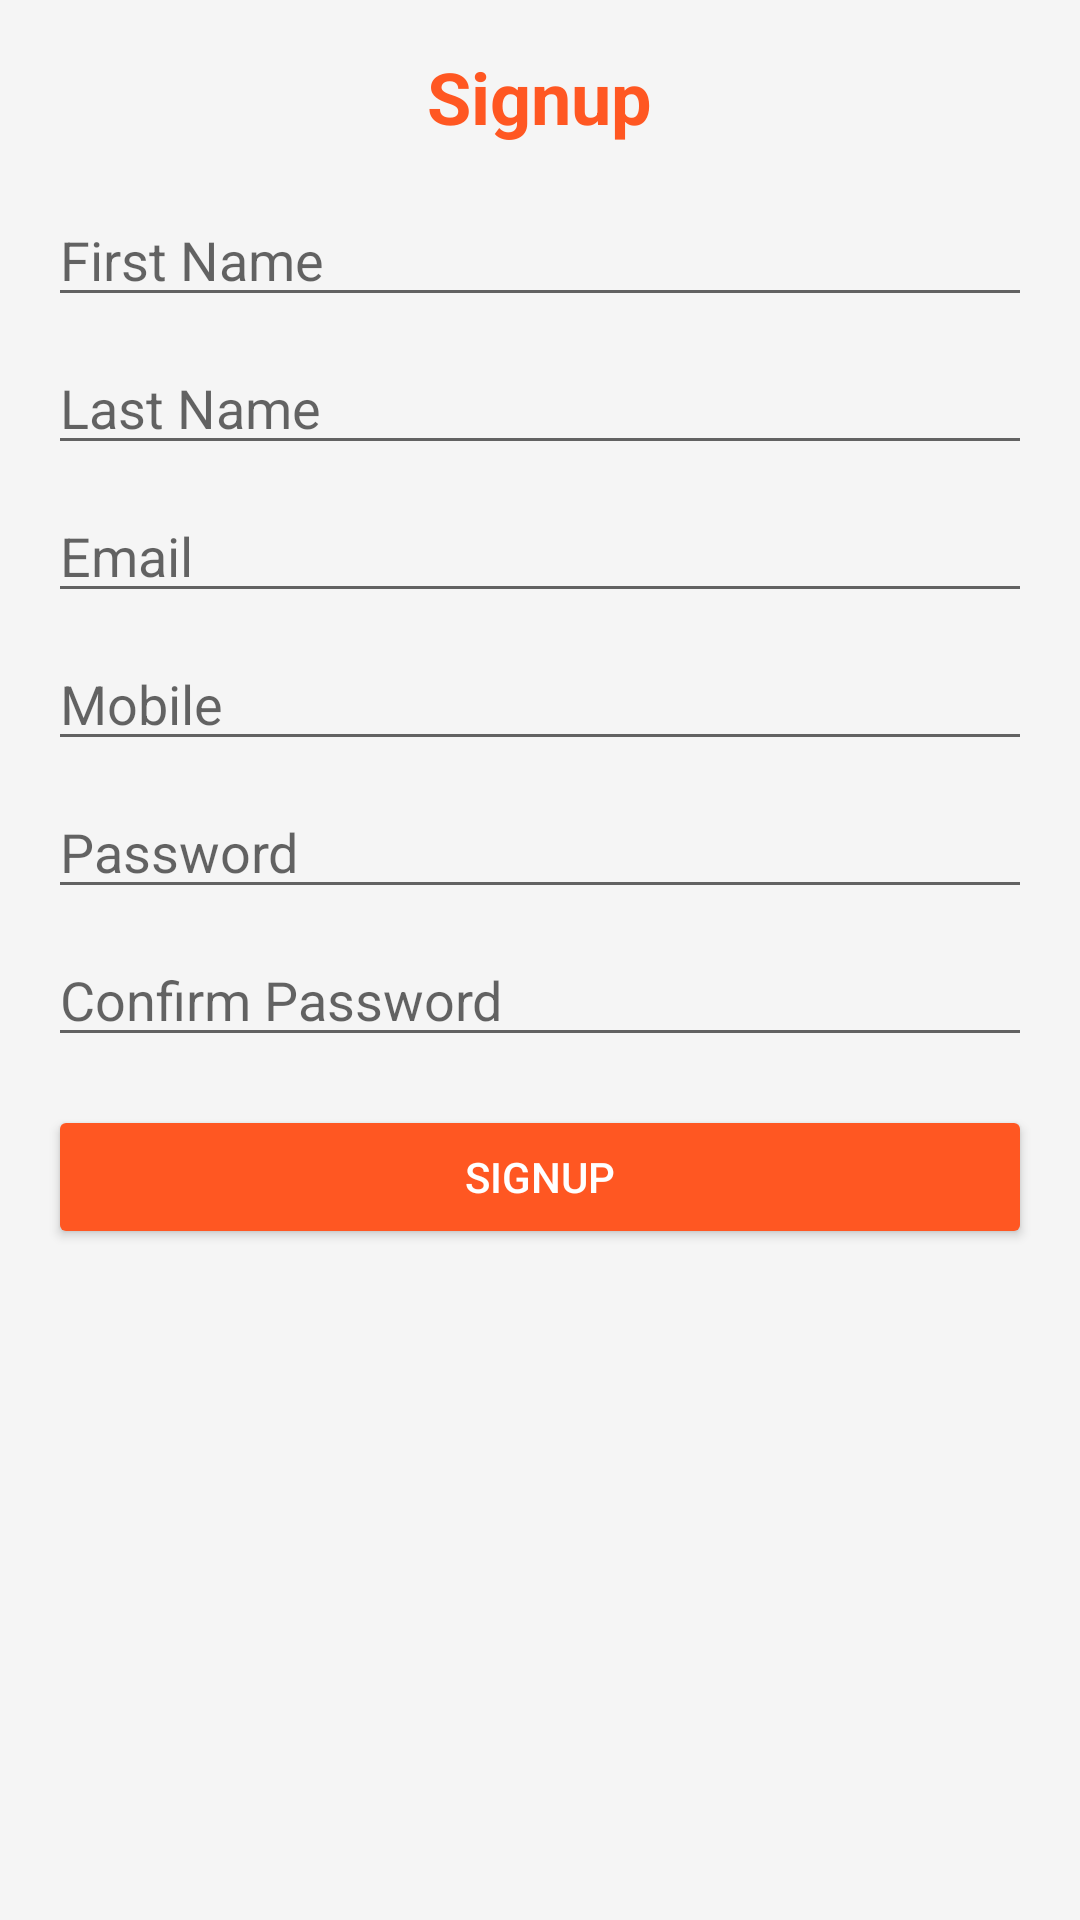

Layout XML and referenced resources for this Android screen:
<!-- AndroidManifest.xml: application theme Theme.WheelDashboard -->
<!-- res/layout/activity_signup.xml -->
<?xml version="1.0" encoding="utf-8"?>
<ScrollView xmlns:android="http://schemas.android.com/apk/res/android"
    android:layout_width="match_parent"
    android:layout_height="match_parent"
    android:padding="16dp"
    android:background="#F5F5F5">

    <LinearLayout
        android:layout_width="match_parent"
        android:layout_height="wrap_content"
        android:orientation="vertical">

        
        <TextView
            android:layout_width="wrap_content"
            android:layout_height="wrap_content"
            android:text="Signup"
            android:textSize="24sp"
            android:textStyle="bold"
            android:layout_gravity="center"
            android:layout_marginBottom="16dp"
            android:textColor="#FF5722" />

        
        <EditText
            android:id="@+id/first_name"
            android:layout_width="match_parent"
            android:layout_height="wrap_content"
            android:hint="First Name"
            android:inputType="text"
            android:layout_marginBottom="8dp" />

        
        <EditText
            android:id="@+id/last_name"
            android:layout_width="match_parent"
            android:layout_height="wrap_content"
            android:hint="Last Name"
            android:inputType="text"
            android:layout_marginBottom="8dp" />

        
        <EditText
            android:id="@+id/email"
            android:layout_width="match_parent"
            android:layout_height="wrap_content"
            android:hint="Email"
            android:inputType="textEmailAddress"
            android:layout_marginBottom="8dp" />

        
        <EditText
            android:id="@+id/mobile"
            android:layout_width="match_parent"
            android:layout_height="wrap_content"
            android:hint="Mobile"
            android:inputType="phone"
            android:layout_marginBottom="8dp" />

        
        <EditText
            android:id="@+id/password"
            android:layout_width="match_parent"
            android:layout_height="wrap_content"
            android:hint="Password"
            android:inputType="textPassword"
            android:layout_marginBottom="8dp" />

        
        <EditText
            android:id="@+id/confirm_password"
            android:layout_width="match_parent"
            android:layout_height="wrap_content"
            android:hint="Confirm Password"
            android:inputType="textPassword"
            android:layout_marginBottom="16dp" />

        
        <Button
            android:id="@+id/signup_button"
            android:layout_width="match_parent"
            android:layout_height="wrap_content"
            android:text="Signup"
            android:backgroundTint="#FF5722"
            android:textColor="#FFFFFF" />

    </LinearLayout>
</ScrollView>
<!-- resources referenced by this layout -->
<resources>
  <style name="Theme.WheelDashboard" parent="Theme.MaterialComponents.DayNight.DarkActionBar">
          
          <item name="colorPrimary">@color/purple_500</item>
          <item name="colorPrimaryVariant">@color/purple_700</item>
          <item name="colorOnPrimary">@color/white</item>
          
          <item name="colorSecondary">@color/teal_200</item>
          <item name="colorSecondaryVariant">@color/teal_700</item>
          <item name="colorOnSecondary">@color/black</item>
          
          <item name="android:statusBarColor">?attr/colorPrimaryVariant</item>
          
      </style>
  <color name="purple_500">#FF6200EE</color>
  <color name="purple_700">#FF3700B3</color>
  <color name="white">#FFFFFFFF</color>
  <color name="teal_200">#FF03DAC5</color>
  <color name="teal_700">#FF018786</color>
  <color name="black">#FF000000</color>
</resources>
